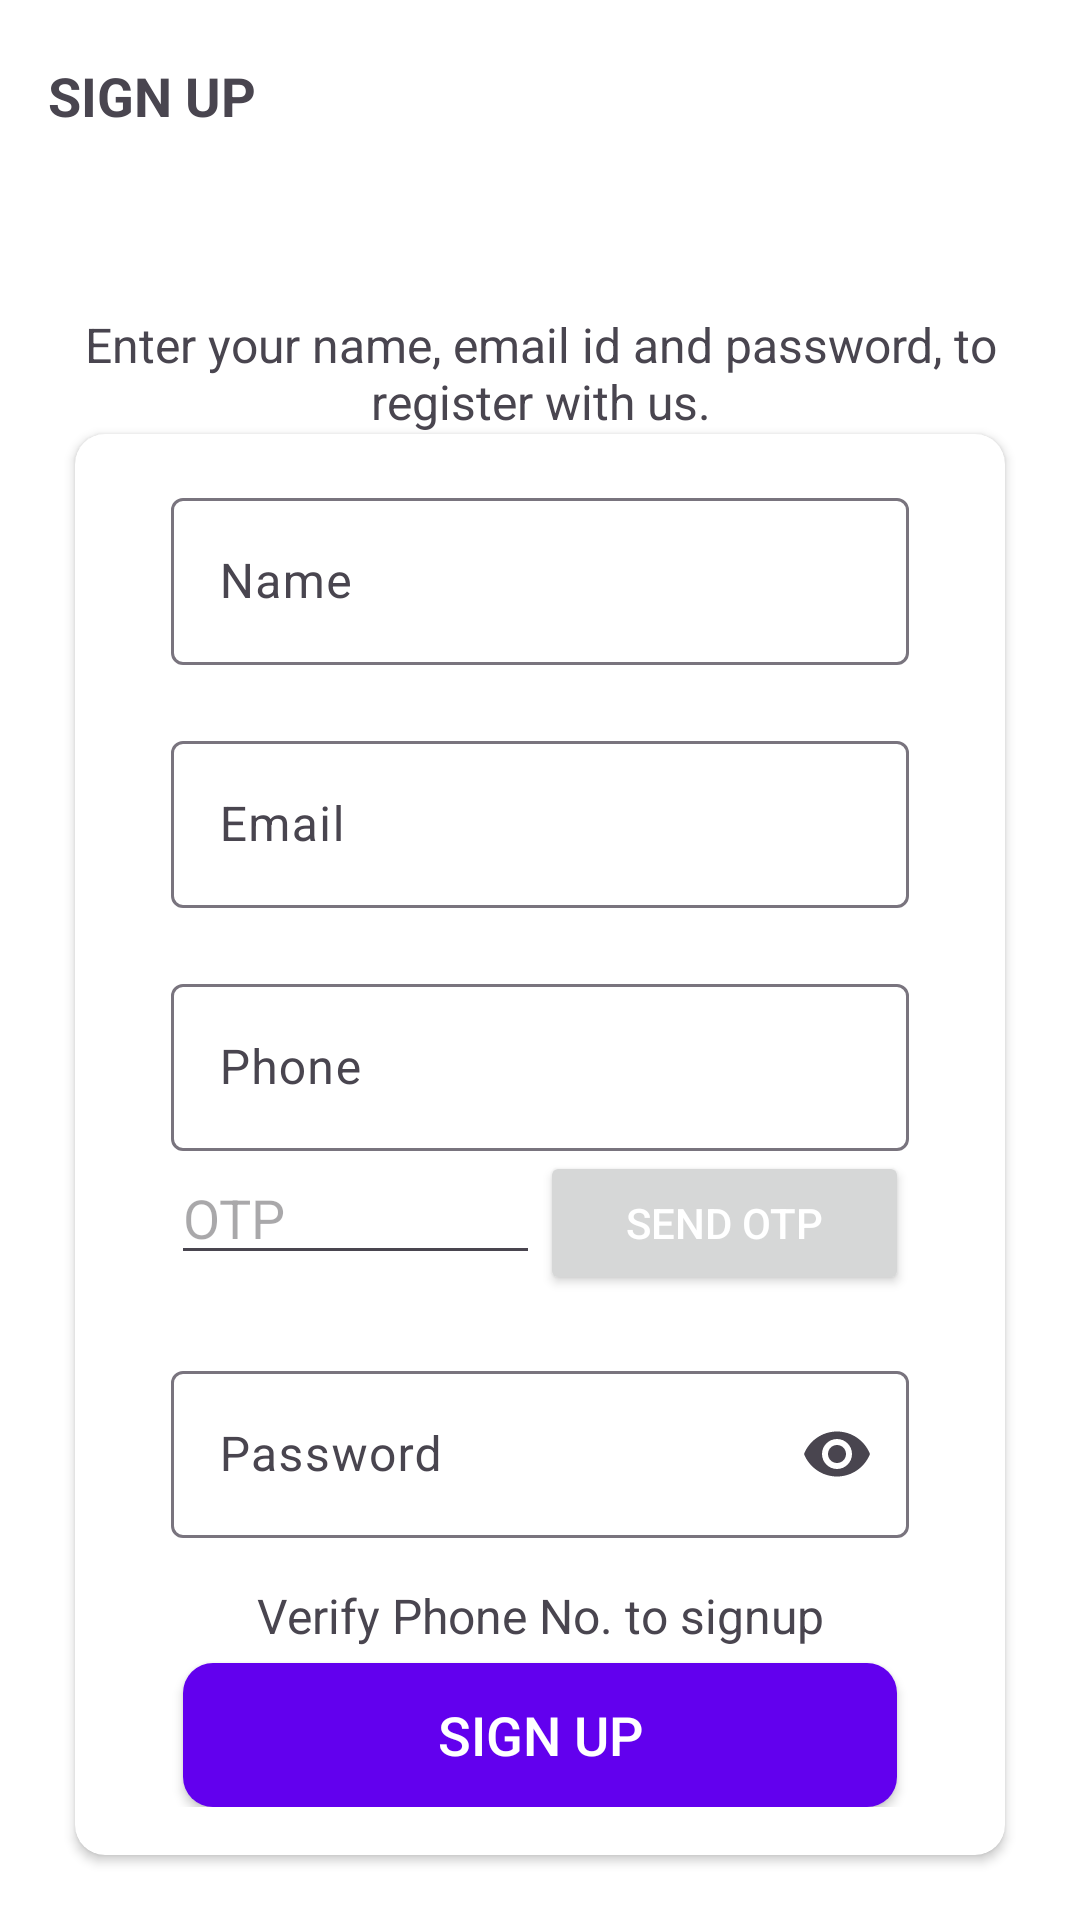

Write the Android layout XML for this screen, with the resource values it uses.
<!-- AndroidManifest.xml: application theme Theme.ResoluteAIAssignment -->
<!-- res/layout/activity_sign_up.xml -->
<?xml version="1.0" encoding="utf-8"?>
<LinearLayout xmlns:android="http://schemas.android.com/apk/res/android"
    xmlns:app="http://schemas.android.com/apk/res-auto"
    xmlns:tools="http://schemas.android.com/tools"
    android:layout_width="match_parent"
    android:layout_height="match_parent"
    android:background="@color/white"
    android:orientation="vertical"
    tools:context=".ui.SignUpActivity">

    <androidx.appcompat.widget.Toolbar
        android:id="@+id/toolbar_sign_up_activity"
        android:layout_width="match_parent"
        android:layout_height="?attr/actionBarSize">

        <TextView
            android:id="@+id/tv_title"
            android:layout_width="match_parent"
            android:layout_height="match_parent"
            android:gravity="center_vertical"
            android:text="@string/sign_up"
            android:textColor="@color/primary_text_color"
            android:textSize="@dimen/toolbar_title_text_size"
            android:textStyle="bold" />

    </androidx.appcompat.widget.Toolbar>

    <LinearLayout
        android:layout_width="match_parent"
        android:layout_height="match_parent"
        android:layout_gravity="center"
        android:layout_marginTop="@dimen/authentication_screen_content_marginTop"
        android:orientation="vertical">

        <TextView
            android:layout_width="match_parent"
            android:layout_height="wrap_content"
            android:layout_marginStart="@dimen/authentication_screen_marginStartEnd"
            android:layout_marginEnd="@dimen/authentication_screen_marginStartEnd"
            android:gravity="center"
            android:text="@string/sign_up_description_text"
            android:textColor="@color/secondary_text_color"
            android:textSize="@dimen/authentication_description_text_size" />

        <androidx.cardview.widget.CardView
            android:layout_width="match_parent"
            android:layout_height="wrap_content"
            android:layout_marginStart="@dimen/authentication_screen_marginStartEnd"
            android:layout_marginEnd="@dimen/authentication_screen_marginStartEnd"
            android:elevation="@dimen/card_view_elevation"
            app:cardCornerRadius="@dimen/card_view_corner_radius">

            <LinearLayout
                android:layout_width="match_parent"
                android:layout_height="wrap_content"
                android:orientation="vertical"
                android:padding="@dimen/card_view_layout_content_padding">

                <com.google.android.material.textfield.TextInputLayout
                    android:layout_width="match_parent"
                    android:layout_height="wrap_content"
                    android:layout_marginStart="@dimen/authentication_screen_til_marginStartEnd"
                    android:layout_marginEnd="@dimen/authentication_screen_til_marginStartEnd">

                    <androidx.appcompat.widget.AppCompatEditText
                        android:id="@+id/et_name"
                        android:layout_width="match_parent"
                        android:layout_height="wrap_content"
                        android:hint="@string/name"
                        android:inputType="textEmailAddress"
                        android:textSize="@dimen/et_text_size" />
                </com.google.android.material.textfield.TextInputLayout>

                <com.google.android.material.textfield.TextInputLayout
                    android:layout_width="match_parent"
                    android:layout_height="wrap_content"
                    android:layout_marginStart="@dimen/authentication_screen_til_marginStartEnd"
                    android:layout_marginTop="@dimen/authentication_screen_til_marginTop"
                    android:layout_marginEnd="@dimen/authentication_screen_til_marginStartEnd">

                    <androidx.appcompat.widget.AppCompatEditText
                        android:id="@+id/et_email"
                        android:layout_width="match_parent"
                        android:layout_height="wrap_content"
                        android:hint="@string/email"
                        android:inputType="textEmailAddress"
                        android:textSize="@dimen/et_text_size" />
                </com.google.android.material.textfield.TextInputLayout>
                <com.google.android.material.textfield.TextInputLayout
                    android:layout_width="match_parent"
                    android:layout_height="wrap_content"
                    android:layout_marginStart="@dimen/authentication_screen_til_marginStartEnd"
                    android:layout_marginTop="@dimen/authentication_screen_til_marginTop"
                    android:layout_marginEnd="@dimen/authentication_screen_til_marginStartEnd">

                    <androidx.appcompat.widget.AppCompatEditText
                        android:id="@+id/et_phone"
                        android:layout_width="match_parent"
                        android:layout_height="wrap_content"
                        android:hint="Phone"
                        android:maxLength="10"
                        android:inputType="number"
                        android:textSize="@dimen/et_text_size" />
                </com.google.android.material.textfield.TextInputLayout>

                <LinearLayout
                    android:layout_width="match_parent"
                    android:layout_height="wrap_content"
                    android:orientation="horizontal"
                    android:layout_marginStart="@dimen/authentication_screen_til_marginStartEnd"
                    android:layout_marginEnd="@dimen/authentication_screen_til_marginStartEnd">
                    <EditText
                        android:id="@+id/etOtp"
                        android:layout_width="0dp"
                        android:layout_weight="1"
                        android:layout_height="wrap_content"
                        android:inputType="number"
                        android:hint="OTP"
                        />
                    <Button
                        android:id="@+id/btn_verify"
                        android:layout_width="0dp"
                        android:layout_weight="1"
                        android:layout_height="wrap_content"
                        android:layout_gravity="center"

                        android:gravity="center"

                        android:text="Send OTP"
                        android:textAllCaps="true"
                        android:textColor="@android:color/white"
                        android:textSize="14sp" />
                </LinearLayout>
                <com.google.android.material.textfield.TextInputLayout
                    android:layout_width="match_parent"
                    android:layout_height="wrap_content"
                    android:layout_marginStart="@dimen/authentication_screen_til_marginStartEnd"
                    android:layout_marginTop="@dimen/authentication_screen_til_marginTop"
                    android:layout_marginEnd="@dimen/authentication_screen_til_marginStartEnd"
                    app:endIconMode="password_toggle">

                    <androidx.appcompat.widget.AppCompatEditText
                        android:id="@+id/et_password"
                        android:layout_width="match_parent"
                        android:layout_height="wrap_content"
                        android:hint="@string/password"
                        android:inputType="textPassword"
                        android:textSize="16sp" />
                </com.google.android.material.textfield.TextInputLayout>
                <TextView
                    android:layout_width="match_parent"
                    android:layout_height="wrap_content"
                    android:gravity="center"
                    android:layout_marginTop="15dp"
                    android:layout_marginBottom="5dp"
                    android:text="Verify Phone No. to signup"
                    android:textColor="@color/secondary_text_color"
                    android:textSize="@dimen/authentication_description_text_size" />

                <Button
                    android:id="@+id/btn_sign_up"
                    android:layout_width="match_parent"
                    android:layout_height="wrap_content"
                    android:layout_gravity="center"
                    android:layout_marginStart="@dimen/btn_marginStartEnd"
                    android:layout_marginEnd="@dimen/btn_marginStartEnd"
                    android:background="@drawable/shape_button_rounded"
                    android:foreground="?attr/selectableItemBackground"
                    android:gravity="center"
                    android:paddingTop="@dimen/btn_paddingTopBottom"
                    android:paddingBottom="@dimen/btn_paddingTopBottom"
                    android:text="SIGN UP"
                    android:textColor="@android:color/white"
                    android:textSize="@dimen/btn_text_size" />
            </LinearLayout>
        </androidx.cardview.widget.CardView>
    </LinearLayout>
</LinearLayout>
<!-- resources referenced by this layout -->
<resources>
  <dimen name="authentication_description_text_size">16sp</dimen>
  <dimen name="authentication_screen_content_marginTop">40dp</dimen>
  <dimen name="authentication_screen_marginStartEnd">25dp</dimen>
  <dimen name="authentication_screen_til_marginStartEnd">16dp</dimen>
  <dimen name="authentication_screen_til_marginTop">20dp</dimen>
  <dimen name="btn_marginStartEnd">20dp</dimen>
  <dimen name="btn_paddingTopBottom">8dp</dimen>
  <dimen name="btn_text_size">18sp</dimen>
  <dimen name="card_view_corner_radius">10dp</dimen>
  <dimen name="card_view_elevation">10dp</dimen>
  <dimen name="card_view_layout_content_padding">16dp</dimen>
  <dimen name="et_text_size">16sp</dimen>
  <dimen name="toolbar_title_text_size">18sp</dimen>
  <!-- drawable shape_button_rounded (drawable) -->
  <?xml version="1.0" encoding="utf-8"?>
  <shape xmlns:android="http://schemas.android.com/apk/res/android"
      android:shape="rectangle">
  
  <solid android:color="@color/colorPrimary"/>
      <corners android:radius="10dp" />
  </shape>
  <string name="email">Email</string>
  <string name="name">Name</string>
  <string name="password">Password</string>
  <string name="sign_up">SIGN UP</string>
  <string name="sign_up_description_text">Enter your name, email id and password, to register with us.</string>
  <style name="Theme.ResoluteAIAssignment" parent="Base.Theme.ResoluteAIAssignment" />
  <style name="Base.Theme.ResoluteAIAssignment" parent="Theme.Material3.Light.NoActionBar">
          
          
          <item name="colorPrimary">@color/colorPrimary</item>
      </style>
  <!-- not gathered from this repository: default colours our renderer supplied (Android Studio template values) -->
  <color name="white">#FFFFFFFF</color>
  <color name="colorPrimary">#FF6200EE</color>
</resources>
